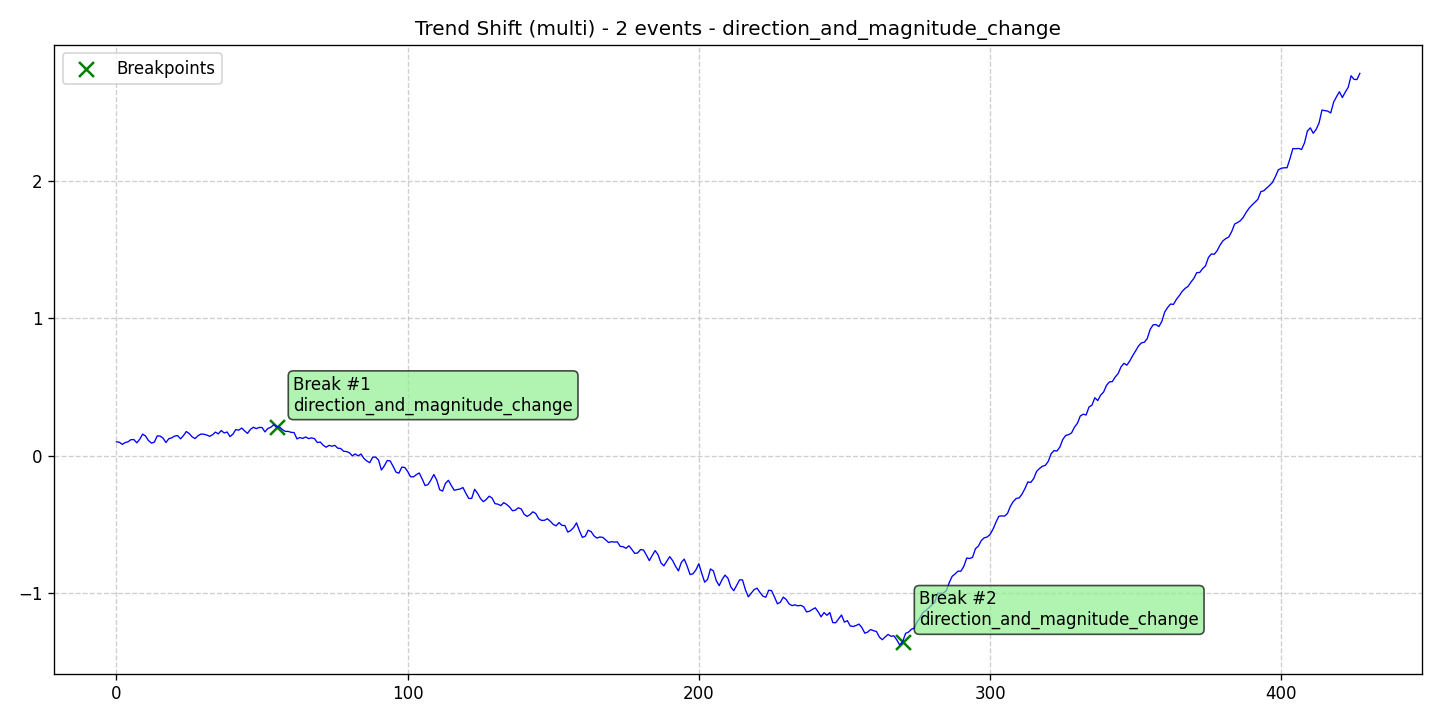

The file beside this chart, header and first rows:
data, stationary, det_lin_up, det_lin_down, det_quad, det_cubic, det_exp, det_damped, stoc_trend, volatility, single_seas, multiple_seas, point_anom_single, point_anom_multi, collect_anom, context_anom, mean_shift, var_shift, trend_shift, date, is_break, is_anomaly, is_multi, location_beginning
0.1006, 0, 0, 0, 0, 0, 0, 0, 0, 0, 0, 0, 0, 0, 0, 0, 0, 0, 1, 2020-01-01, 0, 0, 1, 0
0.09774, 0, 0, 0, 0, 0, 0, 0, 0, 0, 0, 0, 0, 0, 0, 0, 0, 0, 1, 2020-01-02, 0, 0, 1, 0
0.08211, 0, 0, 0, 0, 0, 0, 0, 0, 0, 0, 0, 0, 0, 0, 0, 0, 0, 1, 2020-01-03, 0, 0, 1, 0
0.09517, 0, 0, 0, 0, 0, 0, 0, 0, 0, 0, 0, 0, 0, 0, 0, 0, 0, 1, 2020-01-04, 0, 0, 1, 0
0.1011, 0, 0, 0, 0, 0, 0, 0, 0, 0, 0, 0, 0, 0, 0, 0, 0, 0, 1, 2020-01-05, 0, 0, 1, 0
0.1167, 0, 0, 0, 0, 0, 0, 0, 0, 0, 0, 0, 0, 0, 0, 0, 0, 0, 1, 2020-01-06, 0, 0, 1, 0
0.1169, 0, 0, 0, 0, 0, 0, 0, 0, 0, 0, 0, 0, 0, 0, 0, 0, 0, 1, 2020-01-07, 0, 0, 1, 0
0.0934, 0, 0, 0, 0, 0, 0, 0, 0, 0, 0, 0, 0, 0, 0, 0, 0, 0, 1, 2020-01-08, 0, 0, 1, 0
0.1193, 0, 0, 0, 0, 0, 0, 0, 0, 0, 0, 0, 0, 0, 0, 0, 0, 0, 1, 2020-01-09, 0, 0, 1, 0
0.1568, 0, 0, 0, 0, 0, 0, 0, 0, 0, 0, 0, 0, 0, 0, 0, 0, 0, 1, 2020-01-10, 0, 0, 1, 0
0.143, 0, 0, 0, 0, 0, 0, 0, 0, 0, 0, 0, 0, 0, 0, 0, 0, 0, 1, 2020-01-11, 0, 0, 1, 0
0.1101, 0, 0, 0, 0, 0, 0, 0, 0, 0, 0, 0, 0, 0, 0, 0, 0, 0, 1, 2020-01-12, 0, 0, 1, 0
0.09151, 0, 0, 0, 0, 0, 0, 0, 0, 0, 0, 0, 0, 0, 0, 0, 0, 0, 1, 2020-01-13, 0, 0, 1, 0
0.09772, 0, 0, 0, 0, 0, 0, 0, 0, 0, 0, 0, 0, 0, 0, 0, 0, 0, 1, 2020-01-14, 0, 0, 1, 0
0.1438, 0, 0, 0, 0, 0, 0, 0, 0, 0, 0, 0, 0, 0, 0, 0, 0, 0, 1, 2020-01-15, 0, 0, 1, 0
0.1427, 0, 0, 0, 0, 0, 0, 0, 0, 0, 0, 0, 0, 0, 0, 0, 0, 0, 1, 2020-01-16, 0, 0, 1, 0
0.1273, 0, 0, 0, 0, 0, 0, 0, 0, 0, 0, 0, 0, 0, 0, 0, 0, 0, 1, 2020-01-17, 0, 0, 1, 0
0.0957, 0, 0, 0, 0, 0, 0, 0, 0, 0, 0, 0, 0, 0, 0, 0, 0, 0, 1, 2020-01-18, 0, 0, 1, 0
0.1234, 0, 0, 0, 0, 0, 0, 0, 0, 0, 0, 0, 0, 0, 0, 0, 0, 0, 1, 2020-01-19, 0, 0, 1, 0
0.1297, 0, 0, 0, 0, 0, 0, 0, 0, 0, 0, 0, 0, 0, 0, 0, 0, 0, 1, 2020-01-20, 0, 0, 1, 0
0.1428, 0, 0, 0, 0, 0, 0, 0, 0, 0, 0, 0, 0, 0, 0, 0, 0, 0, 1, 2020-01-21, 0, 0, 1, 0
0.1463, 0, 0, 0, 0, 0, 0, 0, 0, 0, 0, 0, 0, 0, 0, 0, 0, 0, 1, 2020-01-22, 0, 0, 1, 0
0.1224, 0, 0, 0, 0, 0, 0, 0, 0, 0, 0, 0, 0, 0, 0, 0, 0, 0, 1, 2020-01-23, 0, 0, 1, 0
0.1456, 0, 0, 0, 0, 0, 0, 0, 0, 0, 0, 0, 0, 0, 0, 0, 0, 0, 1, 2020-01-24, 0, 0, 1, 0
0.1757, 0, 0, 0, 0, 0, 0, 0, 0, 0, 0, 0, 0, 0, 0, 0, 0, 0, 1, 2020-01-25, 0, 0, 1, 0
0.1608, 0, 0, 0, 0, 0, 0, 0, 0, 0, 0, 0, 0, 0, 0, 0, 0, 0, 1, 2020-01-26, 0, 0, 1, 0
0.1371, 0, 0, 0, 0, 0, 0, 0, 0, 0, 0, 0, 0, 0, 0, 0, 0, 0, 1, 2020-01-27, 0, 0, 1, 0
0.1245, 0, 0, 0, 0, 0, 0, 0, 0, 0, 0, 0, 0, 0, 0, 0, 0, 0, 1, 2020-01-28, 0, 0, 1, 0
0.1446, 0, 0, 0, 0, 0, 0, 0, 0, 0, 0, 0, 0, 0, 0, 0, 0, 0, 1, 2020-01-29, 0, 0, 1, 0
0.1571, 0, 0, 0, 0, 0, 0, 0, 0, 0, 0, 0, 0, 0, 0, 0, 0, 0, 1, 2020-01-30, 0, 0, 1, 0
0.1562, 0, 0, 0, 0, 0, 0, 0, 0, 0, 0, 0, 0, 0, 0, 0, 0, 0, 1, 2020-01-31, 0, 0, 1, 0
0.1503, 0, 0, 0, 0, 0, 0, 0, 0, 0, 0, 0, 0, 0, 0, 0, 0, 0, 1, 2020-02-01, 0, 0, 1, 0
0.141, 0, 0, 0, 0, 0, 0, 0, 0, 0, 0, 0, 0, 0, 0, 0, 0, 0, 1, 2020-02-02, 0, 0, 1, 0
0.1518, 0, 0, 0, 0, 0, 0, 0, 0, 0, 0, 0, 0, 0, 0, 0, 0, 0, 1, 2020-02-03, 0, 0, 1, 0
0.1713, 0, 0, 0, 0, 0, 0, 0, 0, 0, 0, 0, 0, 0, 0, 0, 0, 0, 1, 2020-02-04, 0, 0, 1, 0
0.1587, 0, 0, 0, 0, 0, 0, 0, 0, 0, 0, 0, 0, 0, 0, 0, 0, 0, 1, 2020-02-05, 0, 0, 1, 0
0.1833, 0, 0, 0, 0, 0, 0, 0, 0, 0, 0, 0, 0, 0, 0, 0, 0, 0, 1, 2020-02-06, 0, 0, 1, 0
0.1651, 0, 0, 0, 0, 0, 0, 0, 0, 0, 0, 0, 0, 0, 0, 0, 0, 0, 1, 2020-02-07, 0, 0, 1, 0
0.1722, 0, 0, 0, 0, 0, 0, 0, 0, 0, 0, 0, 0, 0, 0, 0, 0, 0, 1, 2020-02-08, 0, 0, 1, 0
0.1389, 0, 0, 0, 0, 0, 0, 0, 0, 0, 0, 0, 0, 0, 0, 0, 0, 0, 1, 2020-02-09, 0, 0, 1, 0
0.1566, 0, 0, 0, 0, 0, 0, 0, 0, 0, 0, 0, 0, 0, 0, 0, 0, 0, 1, 2020-02-10, 0, 0, 1, 0
0.1904, 0, 0, 0, 0, 0, 0, 0, 0, 0, 0, 0, 0, 0, 0, 0, 0, 0, 1, 2020-02-11, 0, 0, 1, 0
0.1855, 0, 0, 0, 0, 0, 0, 0, 0, 0, 0, 0, 0, 0, 0, 0, 0, 0, 1, 2020-02-12, 0, 0, 1, 0
0.2011, 0, 0, 0, 0, 0, 0, 0, 0, 0, 0, 0, 0, 0, 0, 0, 0, 0, 1, 2020-02-13, 0, 0, 1, 0
0.1807, 0, 0, 0, 0, 0, 0, 0, 0, 0, 0, 0, 0, 0, 0, 0, 0, 0, 1, 2020-02-14, 0, 0, 1, 0
0.1621, 0, 0, 0, 0, 0, 0, 0, 0, 0, 0, 0, 0, 0, 0, 0, 0, 0, 1, 2020-02-15, 0, 0, 1, 0
0.191, 0, 0, 0, 0, 0, 0, 0, 0, 0, 0, 0, 0, 0, 0, 0, 0, 0, 1, 2020-02-16, 0, 0, 1, 0
0.2068, 0, 0, 0, 0, 0, 0, 0, 0, 0, 0, 0, 0, 0, 0, 0, 0, 0, 1, 2020-02-17, 0, 0, 1, 0
0.1969, 0, 0, 0, 0, 0, 0, 0, 0, 0, 0, 0, 0, 0, 0, 0, 0, 0, 1, 2020-02-18, 0, 0, 1, 0
0.2051, 0, 0, 0, 0, 0, 0, 0, 0, 0, 0, 0, 0, 0, 0, 0, 0, 0, 1, 2020-02-19, 0, 0, 1, 0
0.205, 0, 0, 0, 0, 0, 0, 0, 0, 0, 0, 0, 0, 0, 0, 0, 0, 0, 1, 2020-02-20, 0, 0, 1, 0
0.173, 0, 0, 0, 0, 0, 0, 0, 0, 0, 0, 0, 0, 0, 0, 0, 0, 0, 1, 2020-02-21, 0, 0, 1, 0
0.198, 0, 0, 0, 0, 0, 0, 0, 0, 0, 0, 0, 0, 0, 0, 0, 0, 0, 1, 2020-02-22, 0, 0, 1, 0
0.2066, 0, 0, 0, 0, 0, 0, 0, 0, 0, 0, 0, 0, 0, 0, 0, 0, 0, 1, 2020-02-23, 0, 0, 1, 0
0.2257, 0, 0, 0, 0, 0, 0, 0, 0, 0, 0, 0, 0, 0, 0, 0, 0, 0, 1, 2020-02-24, 0, 0, 1, 0
0.2083, 0, 0, 0, 0, 0, 0, 0, 0, 0, 0, 0, 0, 0, 0, 0, 0, 0, 1, 2020-02-25, 1, 0, 1, 0
0.2093, 0, 0, 0, 0, 0, 0, 0, 0, 0, 0, 0, 0, 0, 0, 0, 0, 0, 1, 2020-02-26, 0, 0, 1, 0
0.1895, 0, 0, 0, 0, 0, 0, 0, 0, 0, 0, 0, 0, 0, 0, 0, 0, 0, 1, 2020-02-27, 0, 0, 1, 0
0.1765, 0, 0, 0, 0, 0, 0, 0, 0, 0, 0, 0, 0, 0, 0, 0, 0, 0, 1, 2020-02-28, 0, 0, 1, 0
0.1767, 0, 0, 0, 0, 0, 0, 0, 0, 0, 0, 0, 0, 0, 0, 0, 0, 0, 1, 2020-02-29, 0, 0, 1, 0
... 368 more rows
